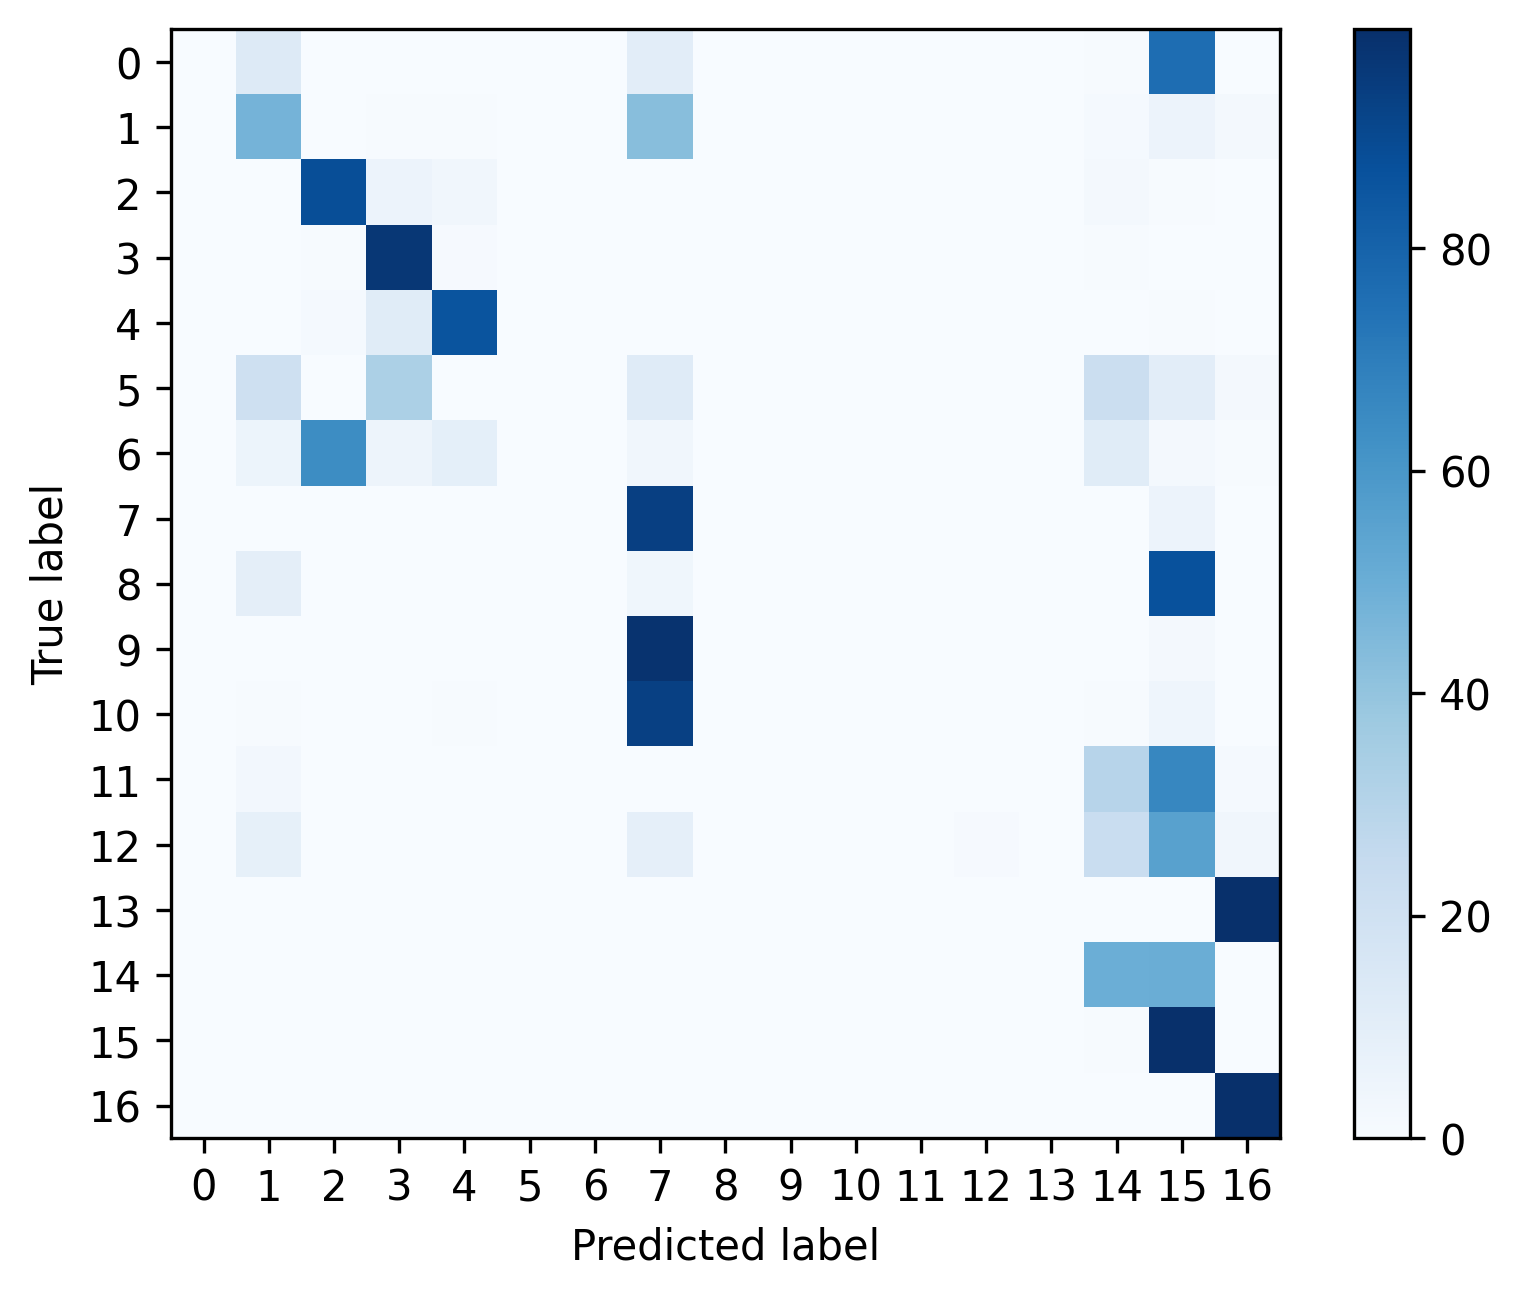

The table this chart was drawn from, first rows:
, 0, 1, 2, 3, 4, 5, 6, 7, 8, 9, 10, 11, 12, 13, 14, 15, 16
0, 0.0, 0.1302, 0.0, 0.0, 0.0, 0.0, 0.0, 0.1042, 0.0, 0.0, 0.0, 0.0, 0.0, 0.0, 0.005208, 0.7604, 0.0
1, 0.0, 0.4727, 0.002057, 0.004571, 0.0064, 0.0, 0.0, 0.4279, 0.0, 0.0, 0.0, 0.0, 0.0009143, 0.0, 0.01211, 0.05714, 0.01623
2, 0.0, 0.0003744, 0.8832, 0.05728, 0.03257, 0.0, 0.0, 0.001498, 0.0, 0.0, 0.0, 0.0, 0.0, 0.0, 0.01647, 0.005616, 0.002995
3, 0.0, 0.001414, 0.007326, 0.9693, 0.0108, 0.0, 0.0, 0.002571, 0.0, 0.0, 0.0, 0.0, 0.0, 0.0, 0.004884, 0.002699, 0.001028
4, 0.0, 0.00151, 0.0151, 0.1146, 0.8594, 0.0, 0.0, 0.0009709, 0.0, 0.0, 0.0, 0.0002157, 0.0, 0.0, 0.001726, 0.004746, 0.001726
5, 0.0, 0.2069, 0.0, 0.3276, 0.0, 0.0, 0.0, 0.1207, 0.0, 0.0, 0.0, 0.0, 0.0, 0.0, 0.2241, 0.1034, 0.01724
6, 0.0, 0.05291, 0.6402, 0.04762, 0.08995, 0.0, 0.0, 0.03175, 0.0, 0.0, 0.0, 0.0, 0.0, 0.0, 0.1164, 0.01587, 0.005291
7, 0.0, 0.002376, 0.0, 6.987631891551953e-05, 6.987631891551953e-05, 0.0, 0.0, 0.9384, 0.0, 0.0, 0.0, 0.0, 0.0006289, 0.0, 0.002795, 0.05527, 0.0003494
8, 0.0, 0.09524, 0.0, 0.0, 0.0, 0.0, 0.0, 0.03571, 0.0, 0.0, 0.0, 0.0, 0.0, 0.0, 0.0, 0.869, 0.0
9, 0.0, 0.0003793, 0.0, 0.0, 0.0, 0.0, 0.0, 0.982, 0.0, 0.0, 0.0, 0.0, 0.0, 0.0, 0.0001264, 0.01745, 0.0
10, 0.0, 0.007278, 0.0, 0.0007278, 0.005095, 0.0, 0.0, 0.9345, 0.0, 0.0, 0.0, 0.0, 0.0, 0.0, 0.004367, 0.04658, 0.001456
11, 0.0, 0.02597, 0.001214, 0.0, 0.0, 0.0, 0.0, 0.0004854, 0.0, 0.0, 0.0, 0.0, 0.0002427, 0.0, 0.2959, 0.6636, 0.01262
12, 0.0, 0.08473, 0.0, 0.0, 0.0, 0.0, 0.0, 0.08599, 0.0, 0.0, 0.0, 0.0, 0.01028, 0.0, 0.2309, 0.5543, 0.03384
13, 0.0, 0.002187, 0.0, 0.0, 0.0, 0.0, 0.0, 0.0003124, 0.0, 0.0, 0.0, 0.0, 0.0, 0.0, 0.0003124, 0.0003124, 0.9969
14, 0.0, 0.0007287, 0.0, 0.0, 0.002591, 0.0, 0.0, 0.0002429, 0.0, 0.0, 0.0, 0.0, 0.0, 0.0, 0.4968, 0.4987, 0.0008906
15, 0.0, 0.0002199, 7.331378299120235e-05, 0.0001466, 0.0, 0.0, 0.0, 0.0, 0.0, 0.0, 0.0, 0.0, 0.0, 0.0, 0.004839, 0.9947, 0.0
16, 0.0, 0.002859, 0.0, 0.0, 0.0, 0.0, 0.0, 0.0003573, 0.0, 0.0, 0.0, 0.0, 0.0, 0.0, 0.0007147, 8.933357155619081e-05, 0.996
